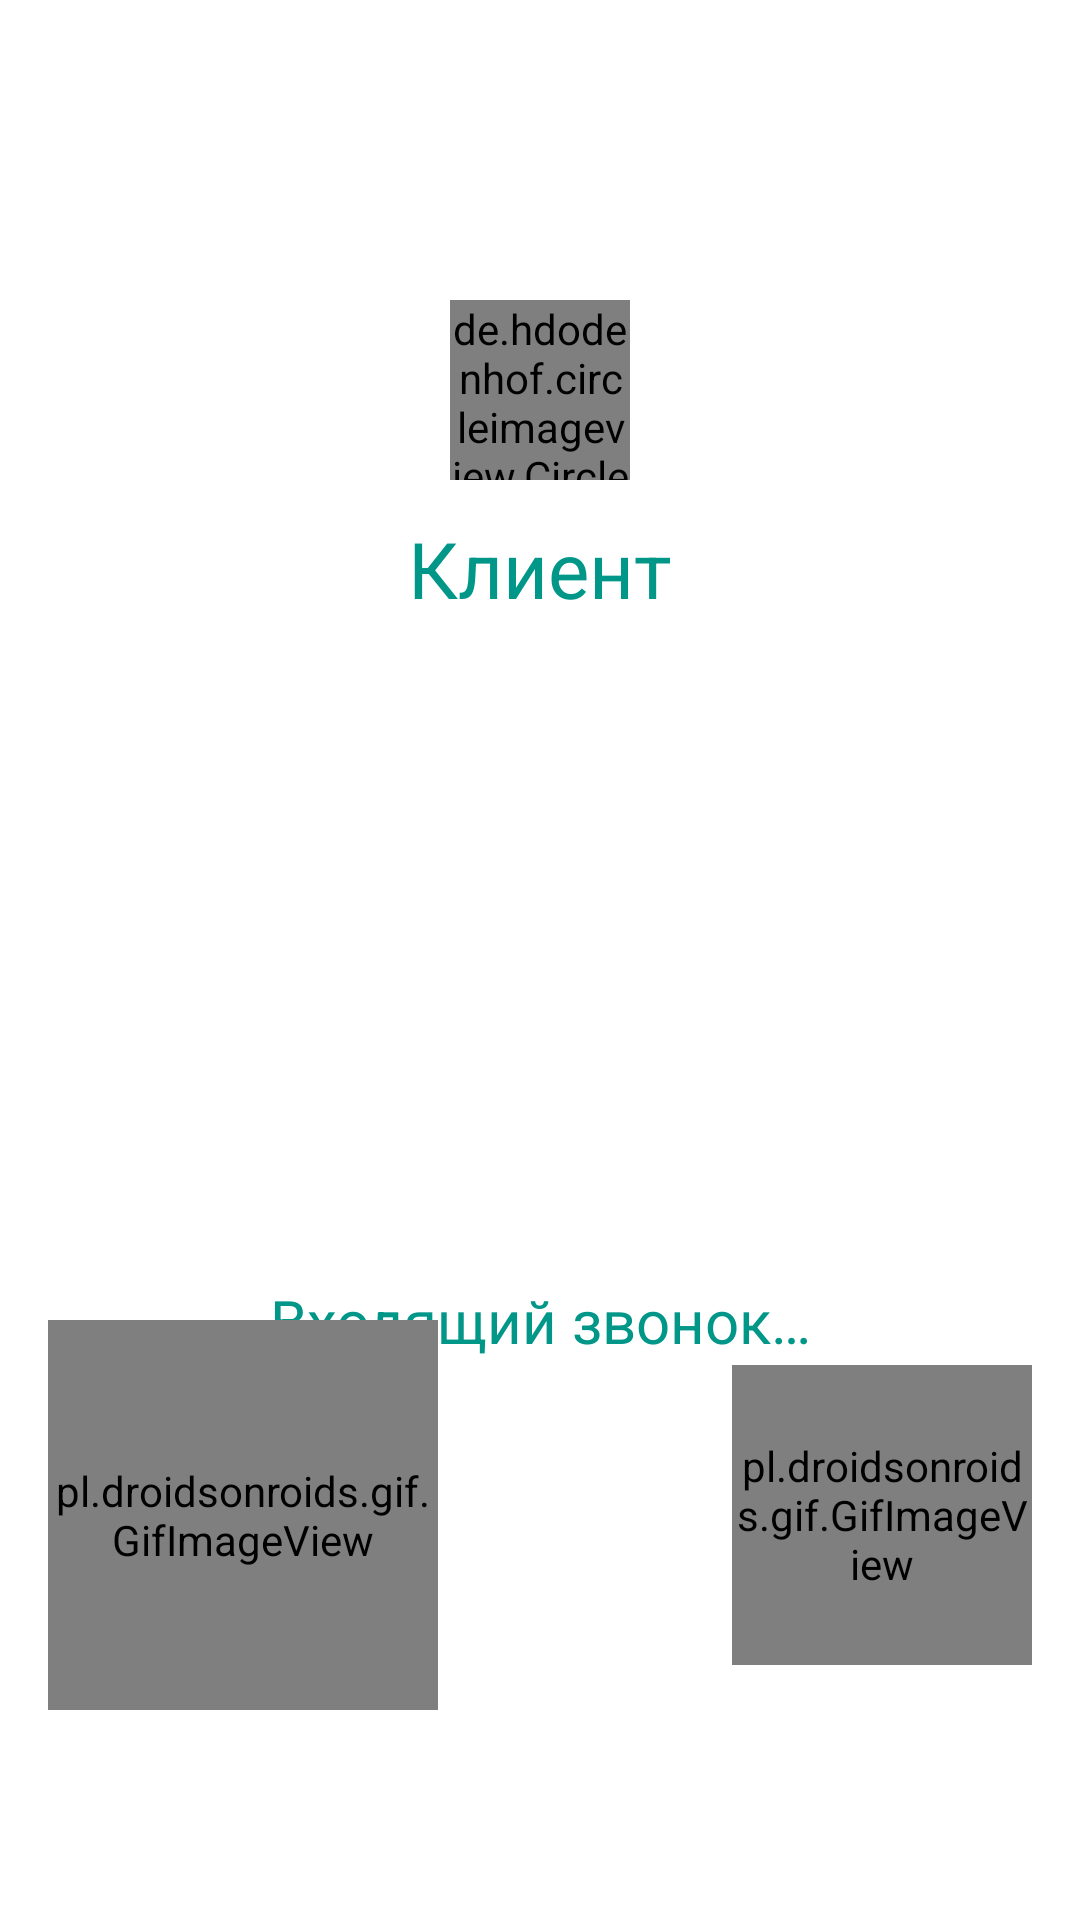

Layout XML and referenced resources for this Android screen:
<!-- AndroidManifest.xml: application theme AppTheme.NoActionBar -->
<!-- res/layout/activity_call_receive.xml -->
<?xml version="1.0" encoding="utf-8"?>
<RelativeLayout xmlns:android="http://schemas.android.com/apk/res/android"
    xmlns:app="http://schemas.android.com/apk/res-auto"
    xmlns:tools="http://schemas.android.com/tools"
    android:layout_width="match_parent"
    android:layout_height="match_parent"
    android:background="@color/colorWhite"
    tools:context=".ui.chat.CallReceiveActivity">


    <ImageView
        android:id="@+id/imgViewCallingReceive"
        android:layout_width="match_parent"
        android:layout_height="match_parent"
        android:src="@drawable/large_logo" />

    <RelativeLayout
        android:layout_width="match_parent"
        android:layout_height="match_parent">

        <de.hdodenhof.circleimageview.CircleImageView
            android:id="@+id/avatarUserReceive"
            android:layout_width="60dp"
            android:layout_height="60dp"
            android:layout_centerHorizontal="true"
            android:layout_marginTop="100dp"
            android:src="@drawable/def_user" />

        <TextView
            android:id="@+id/userNameTextViewReceive"
            android:layout_width="match_parent"
            android:layout_height="wrap_content"
            android:layout_below="@+id/avatarUserReceive"
            android:layout_marginStart="16sp"
            android:layout_marginTop="12sp"
            android:layout_marginEnd="16sp"
            android:layout_marginBottom="12sp"
            android:gravity="center"
            android:text="@string/admin"
            android:textColor="#009688"
            android:textSize="26sp"
            android:textStyle="normal" />

        <TextView
            android:id="@+id/callingTextViewReceive"
            android:layout_width="match_parent"
            android:layout_height="wrap_content"
            android:layout_above="@+id/cancelCallButtonReceive"
            android:layout_marginStart="16sp"
            android:layout_marginTop="12sp"
            android:layout_marginEnd="16sp"
            android:layout_marginBottom="-14dp"
            android:gravity="center"
            android:text="@string/incomingCall"
            android:textColor="#009688"
            android:textSize="20sp"
            android:textStyle="normal" />


        <pl.droidsonroids.gif.GifImageView
            android:id="@+id/cancelCallButtonReceive"
            android:layout_width="130dp"
            android:layout_height="130dp"
            android:layout_alignParentBottom="true"
            android:layout_gravity="center"
            android:layout_marginStart="16sp"
            android:layout_marginBottom="70dp"
            android:src="@drawable/call_red" />

        <pl.droidsonroids.gif.GifImageView
            android:id="@+id/acceptCallButtonReceive"
            android:layout_width="100dp"
            android:layout_height="100dp"
            android:layout_alignParentEnd="true"
            android:layout_alignParentBottom="true"
            android:layout_gravity="center"
            android:layout_marginEnd="16sp"
            android:layout_marginBottom="85dp"
            android:src="@drawable/call_accept" />


    </RelativeLayout>

</RelativeLayout>
<!-- resources referenced by this layout -->
<resources>
  <color name="colorWhite">#FFFFFF</color>
  <string name="admin">Клиент</string>
  <string name="incomingCall">Входящий звонок…</string>
  <style name="AppTheme.NoActionBar">
          <item name="theme">@style/ThemeOverlay.MaterialComponents.Light</item>
          <item name="windowActionBar">false</item>
          <item name="windowNoTitle">true</item>
          <item name="android:textColor">#12202E</item>
          <item name="colorPrimary">@color/colorPrimary</item>
          <item name="colorPrimaryDark">#FFFFFF</item>
          <item name="android:windowLightStatusBar" tools:targetApi="m">true</item>
          <item name="colorAccent">@color/colorAccent</item>
      </style>
  <color name="colorPrimary">#ED5168</color>
  <color name="colorAccent">#ED5168</color>
</resources>
